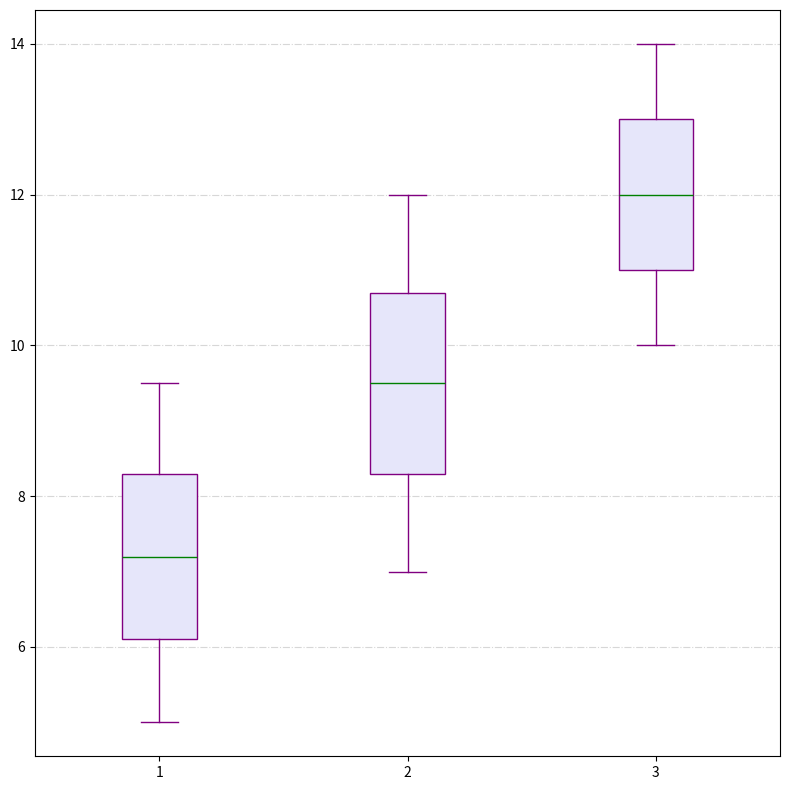

Python code for this plot:
import matplotlib.pyplot as plt

# Data for fuel consumption (liters per 100km) for different vehicle types from 2000 to 2020
sedans = [9.5, 9.2, 8.9, 8.7, 8.5, 8.3, 8.0, 7.8, 7.6, 7.4, 7.2, 7.0, 6.8, 6.5, 6.3, 6.1, 5.9, 5.7, 5.5, 5.3, 5.0]
suvs = [12.0, 11.8, 11.5, 11.3, 11.0, 10.7, 10.5, 10.3, 10.0, 9.8, 9.5, 9.3, 9.0, 8.8, 8.5, 8.3, 8.0, 7.8, 7.5, 7.3, 7.0]
trucks = [14.0, 13.8, 13.6, 13.4, 13.2, 13.0, 12.8, 12.6, 12.4, 12.2, 12.0, 11.8, 11.6, 11.4, 11.2, 11.0, 10.8, 10.6, 10.4, 10.2, 10.0]

data = [sedans, suvs, trucks]

plt.figure(figsize=(8, 8))
plt.boxplot(data, vert=True, patch_artist=True, 
            boxprops=dict(facecolor='lavender', color='purple'),
            whiskerprops=dict(color='purple', linestyle='-'),
            capprops=dict(color='purple'),
            medianprops=dict(color='green', linestyle='-'),
            flierprops=dict(markerfacecolor='blue', marker='^', markersize=10, linestyle='none'))

plt.grid(axis='y', linestyle='-.', alpha=0.5)

plt.tight_layout()
plt.show()
